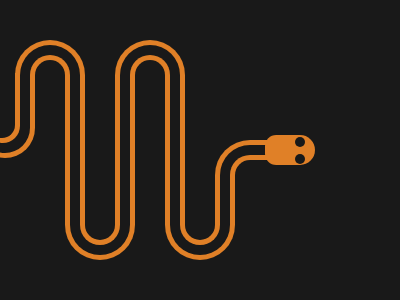

Recreate this image using only HTML and CSS.

<div id="a"></div><div id="b"></div><div id="c"></div><div id="d"></div><div id="e">
</div><div id="f"></div><div id="g"></div><div id="h"></div><div id="i"></div><div id="j">
</div><div id="k"></div><div id="l"></div><div id="m"></div><div id="n"></div><div id="o"></div>
<div id="p"></div><div id="q"></div><div id="r"></div><div id="s"></div><div id="t"></div>
<div id="u"></div><div id="v"></div><div id="w"></div><div id="x"></div><div id="y"></div><div id="z">
</div><div id="abc"></div><div id="def"></div><div id="ghi"></div><div id="jkl"></div>
<style>
  body
  {
    background:#191919;
  }
  #a
  {
    height:80;width:60;background:#E08027;border-radius:0 0 60px 60px;margin-left:-33;margin-top:78
  }
  #b
  {
    height:80;width:50;background:#191919;border-radius:0 0 60px 60px;margin-top:-85;margin-left:-28;
  }
  #c
  {
    height:70;width:40;background:#E08027;border-radius:0 0 60px 80px;margin-top:-80;margin-left:-28;
  }
  #d
  {
    height:70;width:40;border-radius:0 0 13px 10px;background:#191919;margin-top:-75;margin-left:-33;
  }
  #e
  {
    height:80;width:70;background:#E08027;border-radius:60px 60px 0 0;margin-top:-98;margin-left:7;
  }
  #f
  {
    height:75;width:60;background:#191919;border-radius:60px 60px 0 0;margin-top:-75;margin-left:12;
  }
  #g
  {
    height:65;width:40;background:#E08027;border-radius:80px 80px 0 0;margin-top:-65;margin-left:22;
  }
  #h
  {
    height:60;width:30;border-radius:50px 50px 0 0;background:#191919;margin-top:-60;margin-left:27;
  }
  #i
  {
    height:140;width:70;background:#E08027;border-radius:0 0 60px 60px;margin-top:;margin-left:57;
  }
  #j
  {
    height:135;width:60;background:#191919;border-radius:0 0 60px 60px;margin-top:-140;margin-left:62;
  }
  #k
  {
    height:125;width:40;background:#E08027;border-radius:0 0 80px 80px;margin-top:-135;margin-left:72;
  }
  #l
  {
    height:120;width:30;border-radius:0 0 50px 50px;background:#191919;margin-top:-125;margin-left:77;
  }
  #m
  {
    height:80;width:70;background:#E08027;border-radius:60px 60px 0 0;margin-top:-200;margin-left:107;
  }
  #n
  {
    height:75;width:60;background:#191919;border-radius:60px 60px 0 0;margin-top:-75;margin-left:112;
  }
  #o
  {
    height:65;width:40;background:#E08027;border-radius:80px 80px 0 0;margin-top:-65;margin-left:122;
  }
  #p
  {
    height:60;width:30;border-radius:50px 50px 0 0;background:#191919;margin-top:-60;margin-left:127;
  }
  #q
  {
    height:140;width:70;background:#E08027;border-radius:0 0 60px 60px;margin-left:157;
  }
  
  #r{ height:135;width:60;background:#191919;border-radius:0 0 60px 60px;margin-top:-140;margin-left:162;
  }
  #s{  height:125;width:40;background:#E08027;border-radius:0 0 80px 80px;margin-top:-135;margin-left:172;
  }
  #t{
    height:120;width:30;border-radius:0 0 50px 50px;background:#191919;margin-top:-125;margin-left:177;
  }
  #u{ height:70;width:50;background:#191919;margin-top:-135;margin-left:200;
  }
  #v{ height:70;width:52;background:#E08027;border-radius:50px 0 0 50px;margin-left:207;margin-top:-35;
  }
  #w{
height:60;width:47;background:#191919;border-radius:50px 0 0 50px;margin-left:212;margin-top:-65.5; 
  }
  #x{  height:40;width:38;background:#E08027;border-radius:50px 0 0 50px;margin-left:222;margin-top:-50; 
  }
  #y{   height:30;width:33;background:#191919;border-radius:50px 0 0 50px;margin-left:227;margin-top:-35;
  }
  #z{ height:40;width:60;background:#191919;margin-left:212.2;margin-top:-15;
  }
  #abc{ height:40;width:5;background:#E08027;margin-top:-40;margin-left:222;
  }
  #def{
    height:30;width:50;border-radius:15px 20px 20px 15px;background:#E08027;margin-top:-80;margin-left:257;
  }
  #ghi{
    background:#191919;border-radius:100%;height:10;width:10;margin-top:-11;margin-left:287;
  }
  #jkl{
    background:#191919;border-radius:100%;height:10;width:10;margin-top:-27;margin-left:287;
  }
